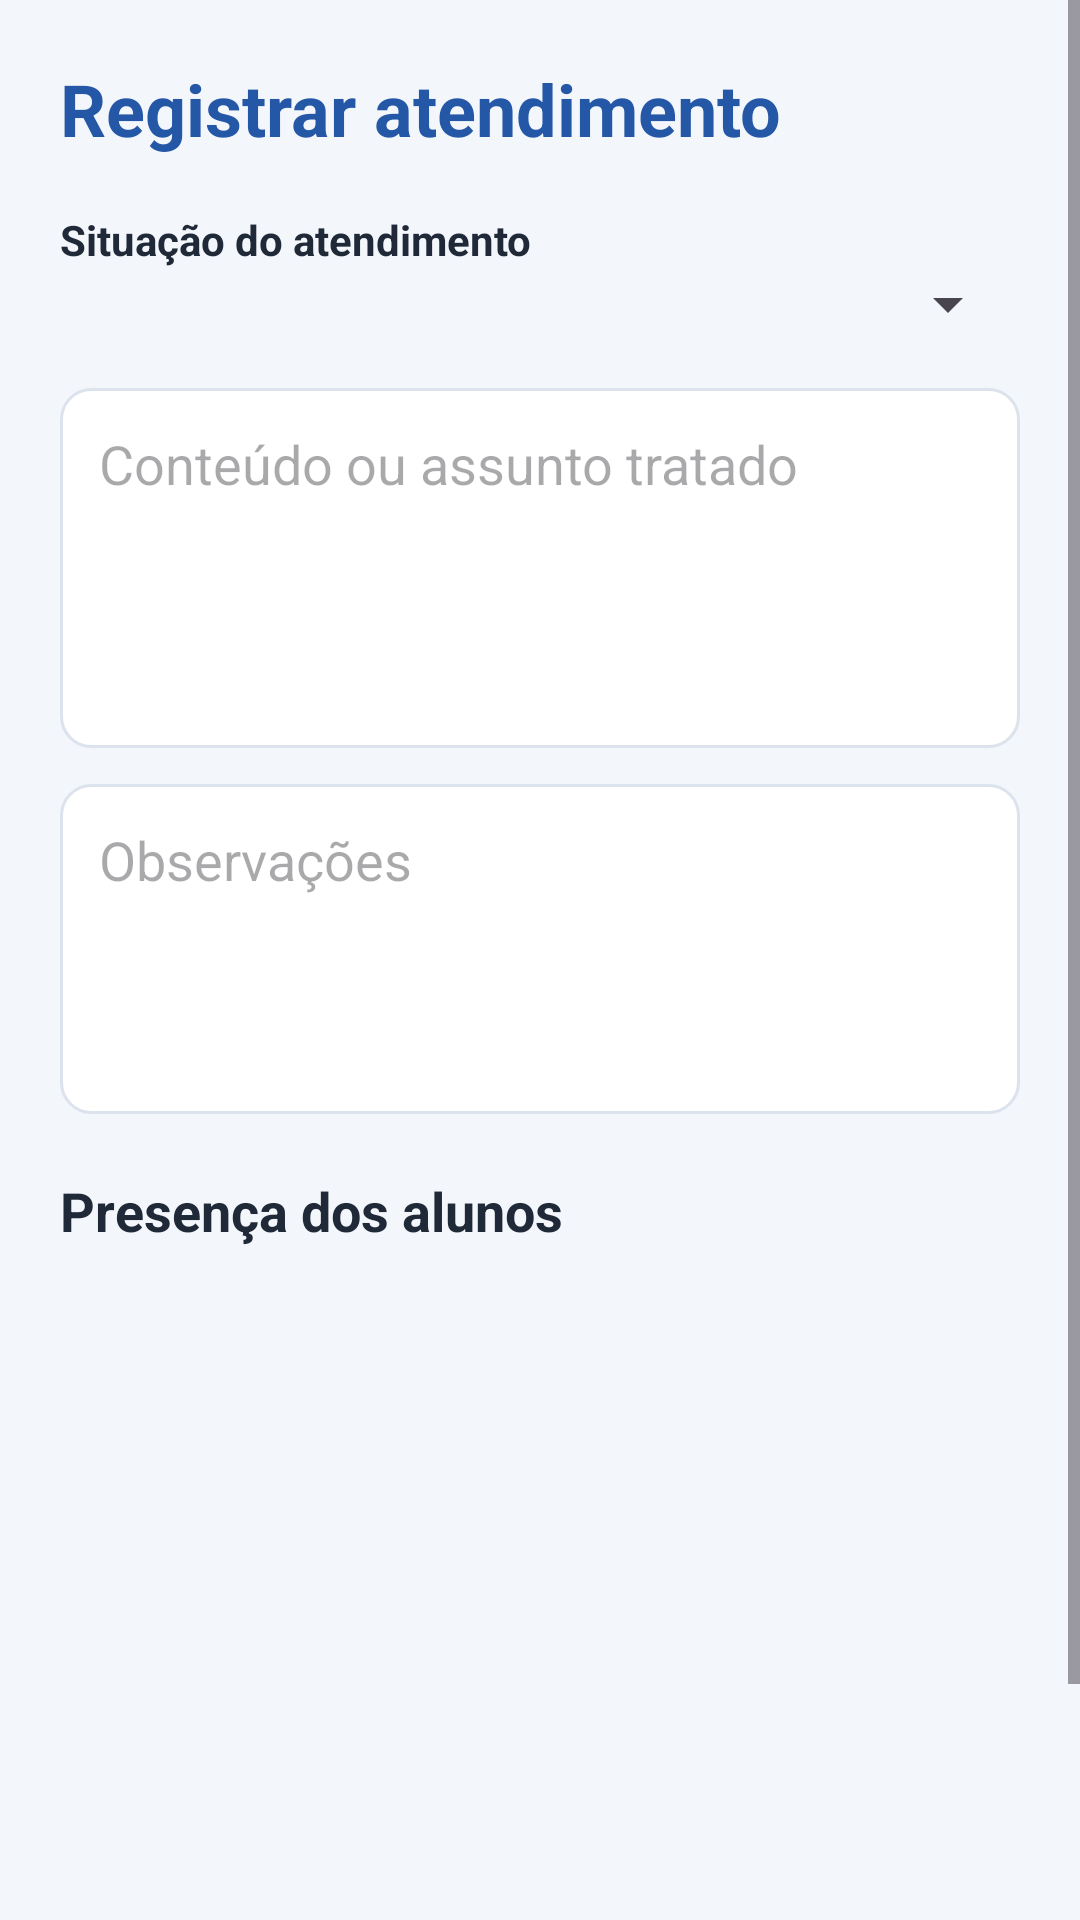

This screen was rendered from an Android layout file. Write that file and the resources it references.
<!-- AndroidManifest.xml: application theme Theme.TrabalhoFinalProg -->
<!-- res/layout/activity_registro_atendimento.xml -->
<?xml version="1.0" encoding="utf-8"?>
<ScrollView xmlns:android="http://schemas.android.com/apk/res/android"
    android:id="@+id/RegistroAtendimento"
    android:layout_width="match_parent"
    android:layout_height="match_parent"
    android:background="@color/fundo">

    <LinearLayout
        android:layout_width="match_parent"
        android:layout_height="wrap_content"
        android:orientation="vertical"
        android:padding="20dp">

        <TextView
            android:layout_width="match_parent"
            android:layout_height="wrap_content"
            android:text="Registrar atendimento"
            android:textColor="@color/azul"
            android:textSize="24sp"
            android:textStyle="bold" />

        <TextView android:layout_width="match_parent" android:layout_height="wrap_content" android:layout_marginTop="18dp" android:text="Situação do atendimento" android:textColor="@color/texto" android:textStyle="bold" />
        <Spinner android:id="@+id/spSituacaoAtendimento" android:layout_width="match_parent" android:layout_height="wrap_content" />

        <EditText android:id="@+id/etConteudoTratado" android:layout_width="match_parent" android:layout_height="120dp" android:layout_marginTop="16dp" android:gravity="top" android:hint="Conteúdo ou assunto tratado" android:inputType="textMultiLine" android:padding="13dp" android:background="@drawable/bg_input" />
        <EditText android:id="@+id/etObservacoesAtendimento" android:layout_width="match_parent" android:layout_height="110dp" android:layout_marginTop="12dp" android:gravity="top" android:hint="Observações" android:inputType="textMultiLine" android:padding="13dp" android:background="@drawable/bg_input" />

        <TextView android:layout_width="match_parent" android:layout_height="wrap_content" android:layout_marginTop="20dp" android:text="Presença dos alunos" android:textColor="@color/texto" android:textSize="18sp" android:textStyle="bold" />

        <ListView
            android:id="@+id/lvPresencaAlunos"
            android:layout_width="match_parent"
            android:layout_height="220dp"
            android:layout_marginTop="8dp"
            android:divider="@color/borda"
            android:dividerHeight="1dp" />

        <Button android:id="@+id/btnSalvarRegistro" android:layout_width="match_parent" android:layout_height="wrap_content" android:layout_marginTop="18dp" android:text="Salvar registro" android:textAllCaps="false" android:backgroundTint="@color/azul" />
    </LinearLayout>
</ScrollView>
<!-- resources referenced by this layout -->
<resources>
  <color name="azul">#2457A6</color>
  <color name="borda">#DCE3ED</color>
  <color name="fundo">#F3F6FB</color>
  <color name="texto">#202938</color>
  <!-- drawable bg_input (drawable) -->
  <?xml version="1.0" encoding="utf-8"?>
  <shape xmlns:android="http://schemas.android.com/apk/res/android">
      <solid android:color="@android:color/white" />
      <corners android:radius="10dp" />
      <stroke android:width="1dp" android:color="@color/borda" />
  </shape>
  <style name="Theme.TrabalhoFinalProg" parent="Base.Theme.TrabalhoFinalProg" />
  <style name="Base.Theme.TrabalhoFinalProg" parent="Theme.Material3.DayNight.NoActionBar">
          
          
      </style>
</resources>
